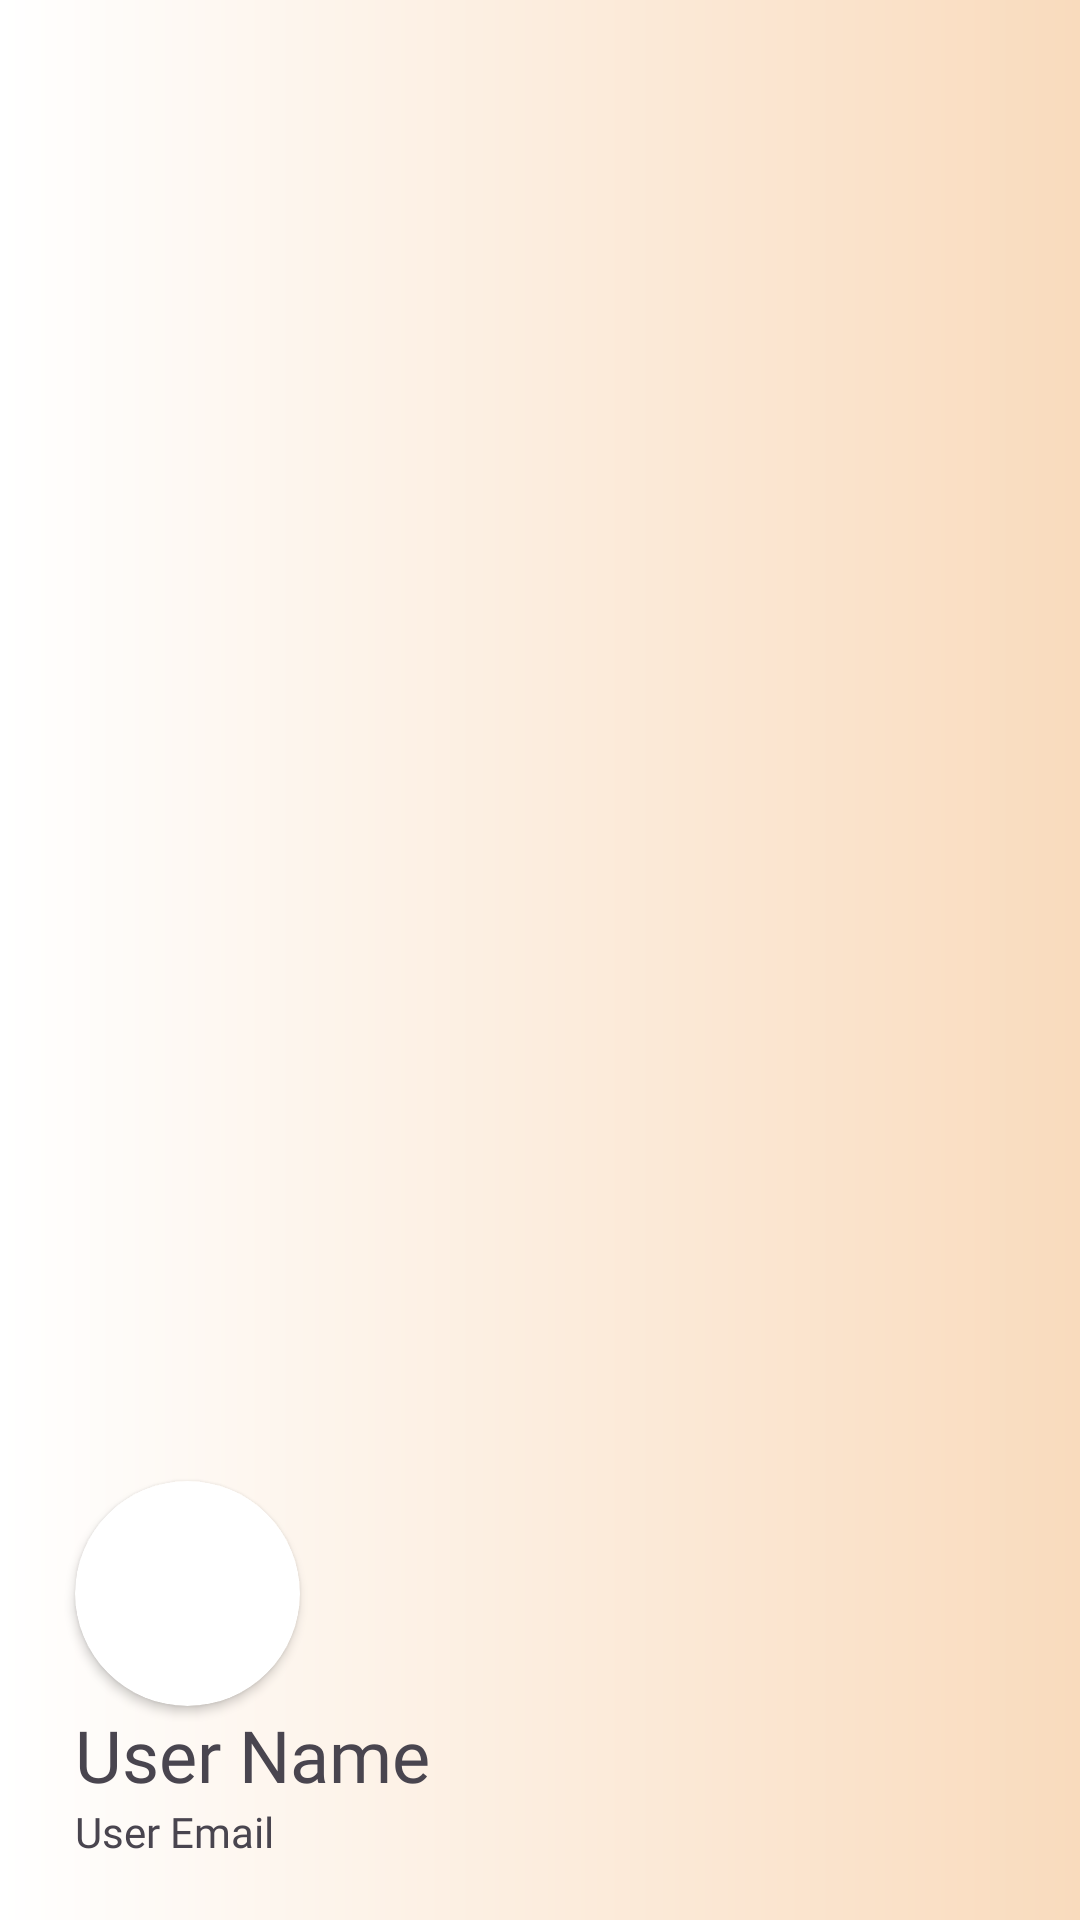

This screen was rendered from an Android layout file. Write that file and the resources it references.
<!-- AndroidManifest.xml: application theme Theme.RensHomemadeFood -->
<!-- res/layout/header.xml -->
<?xml version="1.0" encoding="utf-8"?>
<LinearLayout xmlns:android="http://schemas.android.com/apk/res/android"
    xmlns:app="http://schemas.android.com/apk/res-auto"
    style="@style/headerStyle"
    android:layout_width="match_parent"
    android:layout_height="200dp"
    android:gravity="bottom"
    android:orientation="vertical"
    android:padding="20dp">

    <androidx.cardview.widget.CardView
        android:layout_width="75dp"
        android:layout_height="75dp"
        android:layout_marginStart="5dp"
        app:cardCornerRadius="75dp">

        <ImageView
            android:id="@+id/userImg"
            android:layout_width="match_parent"
            android:layout_height="match_parent"
            android:contentDescription="User Name" />

    </androidx.cardview.widget.CardView>

    <TextView
        android:id="@+id/userName"
        android:layout_width="wrap_content"
        android:layout_height="wrap_content"
        android:layout_marginStart="5dp"
        android:fontFamily="@font/poppins_regular"
        android:text="User Name"
        android:textSize="24sp" />

    <TextView
        android:id="@+id/userEmail"
        android:layout_width="wrap_content"
        android:layout_height="wrap_content"
        android:layout_marginStart="5dp"
        android:fontFamily="@font/poppins_regular"
        android:text="User Email"
        android:textSize="14sp" />

</LinearLayout>
<!-- resources referenced by this layout -->
<resources>
  <style name="headerStyle">
          <item name="android:background">@drawable/header_gradient_bg</item>
      </style>
  <style name="Theme.RensHomemadeFood" parent="Base.Theme.RensHomemadeFood" />
  <!-- drawable header_gradient_bg (drawable) -->
  <?xml version="1.0" encoding="utf-8"?>
  <shape xmlns:android="http://schemas.android.com/apk/res/android">
      <gradient
          android:type="linear"
          android:endColor="@color/beige_rose"
          android:startColor="@color/white"/>
  </shape>
  <style name="Base.Theme.RensHomemadeFood" parent="Theme.Material3.DayNight.NoActionBar">
          
          
          <item name="android:statusBarColor">@color/beige_rose</item>
          <item name="android:windowLightStatusBar">true</item>
  
      </style>
  <color name="beige_rose">#F9DBBD</color>
  <color name="white">#FFFFFFFF</color>
</resources>
